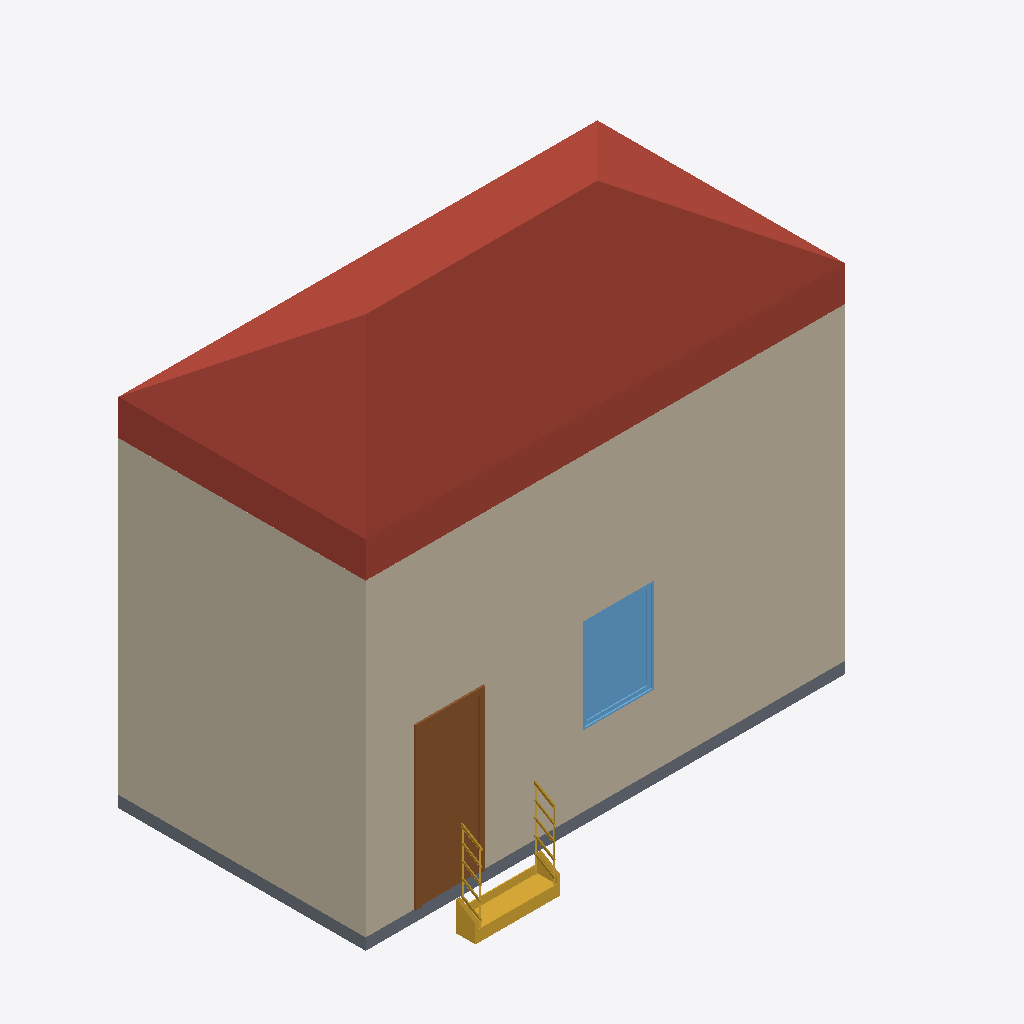
Isometric view of an IFC building model (IFC-SPF (STEP), schema IFC2X3, length unit millimetre), seen from the south-west, elements coloured by IFC class: 3 walls (beige), 1 roof (red-brown), 1 door (brown), 1 slab (grey), 1 window (light blue), 1 stair (yellow).
Extent 6.2 m × 4.0 m × 5.5 m (x, y, z). Storeys (2): X268079AD8X0 1 at 0.00 m; X268079AD8X0 2 at 4.00 m. Elements (10): 4 IfcWallStandardCase, 1 IfcCovering, 1 IfcDoor, 1 IfcRoof, 1 IfcSlab, 1 IfcStair, 1 IfcWindow.

HEADER;
FILE_DESCRIPTION(('ViewDefinition [CoordinationView_V2.0]'),'2;1');
FILE_NAME('X2987976EE7F1653F7X0','2022-10-23T10:10:34+08:00',(''),(''),'ODA SDAI 22.12','23.0.11.19 - Exporter 23.0.11.19 - X259077528X0 UI 23.0.11.19','');
FILE_SCHEMA(('IFC2X3'));
ENDSEC;
DATA;
#98=IFCPROJECT('1n5bnXWxz90hoCf_sMoXh2',#20,'X2987976EE7F1653F7X0',$,$,'X2987976EE540D79F0X0','X2987976EE72B66001X0',(#93),#90);
#110=IFCSITE('1n5bnXWxz90hoCf_sMoXh0',#20,'Default',$,$,#109,$,$,.ELEMENT.,$,$,$,$,$);
#100=IFCBUILDING('1n5bnXWxz90hoCf_sMoXh3',#20,'',$,$,#16,$,'',.ELEMENT.,$,$,$);
#103=IFCBUILDINGSTOREY('3Zu5Bv0LOHrPC10026FoQQ',#20,'X268079AD8X0 1',$,'X268079AD8X0:X26B638D1F96F668079AD8X0',#102,$,'X268079AD8X0 1',.ELEMENT.,0.0);
#107=IFCBUILDINGSTOREY('15Z0v90RiHrPC20026FoKR',#20,'X268079AD8X0 2',$,'X268079AD8X0:X24E0A68075934X0',#106,$,'X268079AD8X0 2',.ELEMENT.,4000.0000000000005);
#461=IFCROOF('0XsocJryT73uCfJ6I7Jl4x',#20,'X257FA672C5C4B9876X0:X25E3889C4X0 - 400mm:340679',$,'X257FA672C5C4B9876X0:X25E3889C4X0 - 400mm',#459,$,'340679',.NOTDEFINED.);
#129=IFCWALLSTANDARDCASE('3ZqRSLierCF9mDIJN04_Ys',#20,'X257FA672C5899X0:X25E3889C4X0 - 200mm:340241',$,'X257FA672C5899X0:X25E3889C4X0 - 200mm',#113,#128,'340241');
#212=IFCWALLSTANDARDCASE('3ZqRSLierCF9mDIJN04_Wr',#20,'X257FA672C5899X0:X25E3889C4X0 - 200mm:340370',$,'X257FA672C5899X0:X25E3889C4X0 - 200mm',#200,#211,'340370');
#449=IFCDOOR('0XsocJryT73uCfJ6I7Jl5s',#20,'X253556247X0 - X24E0E58999F50X0:750 x 2000mm:340618',$,'X253556247X0 - X24E0E58999F50X0:750 x 2000mm',#1682,#445,'340618',1999.9999999999993,750.0);
#236=IFCSLAB('3ZqRSLierCF9mDIJN04_W6',#20,'X2697C677FX0:X25E3889C4X0 - 150mm:340385',$,'X2697C677FX0:X25E3889C4X0 - 150mm',#222,#235,'340385',.FLOOR.);
#374=IFCWINDOW('0XsocJryT73uCfJ6I7Jl7o',#20,'X256FA5B9AX0:0915 x 1220mm:340494',$,'X256FA5B9AX0:0915 x 1220mm',#1697,#370,'340494',1219.9999999999977,914.9999999999993);
#596=IFCSTAIR('0XsocJryT73uCfJ6I7Jl3H',#20,'X27EC45408697C68AFX0:X2697C68AFX0:340781',$,'X27EC45408697C68AFX0:190mm X2670059278E229762X0 250mm X268AF6BB5X0',#595,$,'340781',.STRAIGHT_RUN_STAIR.);
#189=IFCWALLSTANDARDCASE('3ZqRSLierCF9mDIJN04_ZE',#20,'X257FA672C5899X0:X25E3889C4X0 - 200mm:340329',$,'X257FA672C5899X0:X25E3889C4X0 - 200mm',#177,#188,'340329');
ENDSEC;